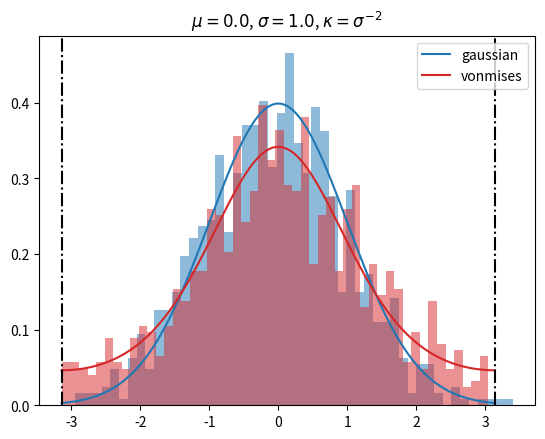
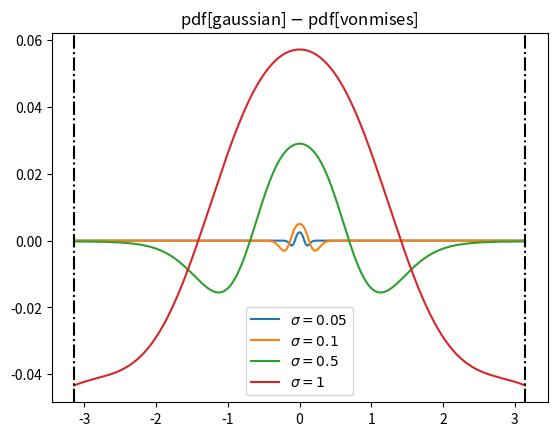

Python code for these plots, in order:
import numpy as np
import numpy.random as nprd
from scipy.special import i0
import matplotlib.pyplot as plt


### example: comparison between gaussian and vonmises
mu, sigma = 0.0, 1.0
kappa = 1 / sigma ** 2  # makes vonmises similar to gaussian

# random sampling
s_gaussian = nprd.normal(mu, sigma, 1000)
s_vonmises = nprd.vonmises(mu, kappa, 1000)

# pdf
x = np.linspace(-np.pi, np.pi, num=361)
y_gaussian = 1 / (sigma * np.sqrt(2 * np.pi)) * np.exp(-(x - mu) ** 2 / (2 * sigma ** 2))
y_vonmises = np.exp(kappa * np.cos(x - mu)) / (2 * np.pi * i0(kappa))

plt.figure()
for n, s, y, c in zip(('gaussian', 'vonmises'), (s_gaussian, s_vonmises), (y_gaussian, y_vonmises), ('tab:blue', 'tab:red')):
    plt.hist(s, 50, density=True, alpha=0.5, color=c)
    plt.plot(x, y, label=n, color=c)

plt.axvline(-np.pi, color='k', ls='-.')
plt.axvline(np.pi, color='k', ls='-.')
plt.title(r"$\mu=0.0$, $\sigma=1.0$, $\kappa = \sigma^{-2}$")
plt.legend()


### difference between gaussian and vonmises
gaussian = lambda sigma: 1 / (sigma * np.sqrt(2 * np.pi)) * np.exp(-(x - mu) ** 2 / (2 * sigma ** 2))
vonmises = lambda sigma: np.exp(1 / sigma ** 2 * np.cos(x - mu)) / (2 * np.pi * i0(1 / sigma ** 2))

plt.figure()
for sigma in (0.05, 0.1, 0.5, 1):
    y = gaussian(sigma) - vonmises(sigma)
    plt.plot(x, y, label=r"$\sigma={}$".format(sigma))

plt.axvline(-np.pi, color='k', ls='-.')
plt.axvline(np.pi, color='k', ls='-.')
plt.title(r"pdf[gaussian] $-$ pdf[vonmises]")
plt.legend()

plt.show()
